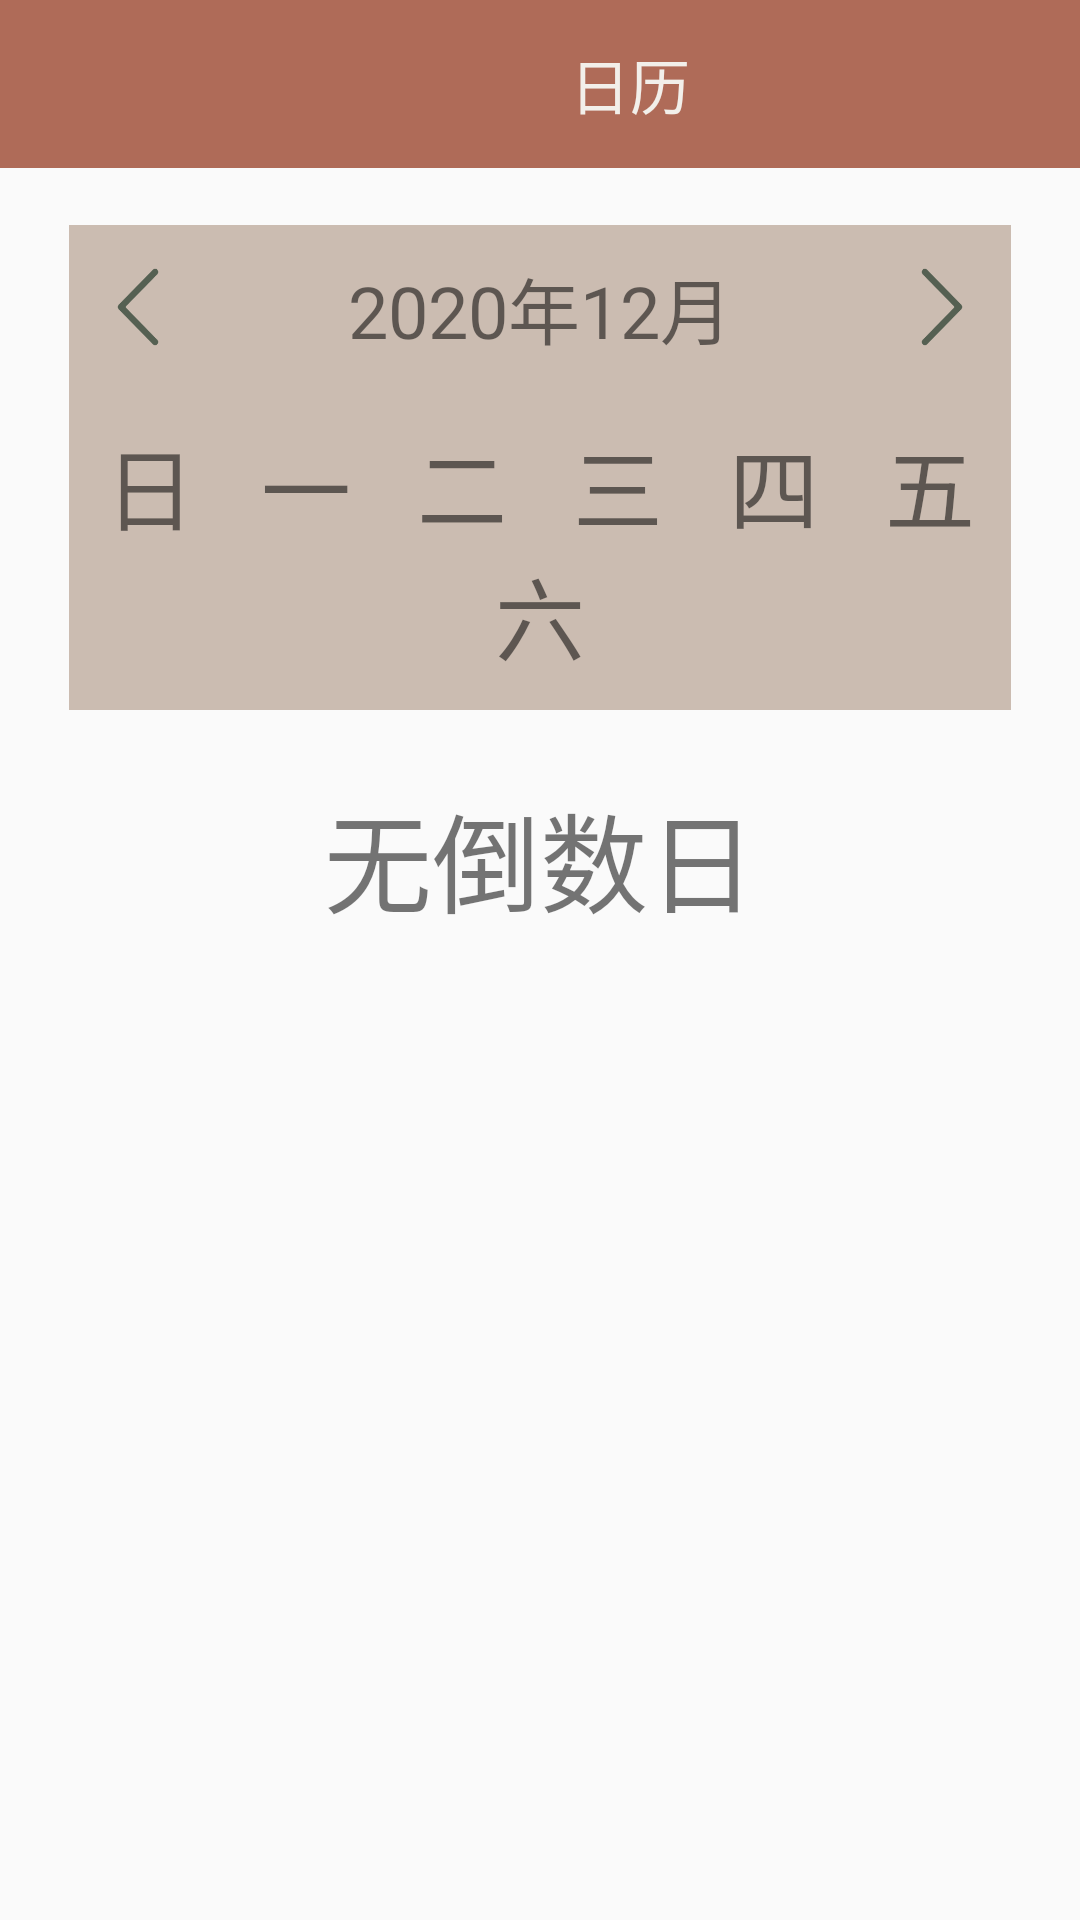

The Android layout XML behind this screen, and the referenced resources:
<!-- AndroidManifest.xml: application theme Theme.AppCompat.Light.NoActionBar -->
<!-- res/layout/fragment_calendar.xml -->
<?xml version="1.0" encoding="utf-8"?>
<FrameLayout xmlns:android="http://schemas.android.com/apk/res/android"
    xmlns:app="http://schemas.android.com/apk/res-auto"
    xmlns:tools="http://schemas.android.com/tools"
    android:layout_width="match_parent"
    android:layout_height="match_parent"
    tools:context=".CalendarFragment">

    <android.support.v7.widget.Toolbar
        android:layout_width="match_parent"
        android:layout_height="wrap_content"
        android:background="@color/colorPrimary">
        <TextView
            android:layout_width="wrap_content"
            android:layout_height="wrap_content"
            android:text="日历"
            android:textSize="20dp"
            android:layout_marginStart="190dp"
            android:textColor="@color/background"></TextView>
    </android.support.v7.widget.Toolbar>

    <LinearLayout
        android:layout_marginTop="55dp"
        android:layout_width="match_parent"
        android:layout_height="wrap_content"
        android:orientation="vertical"
        android:layout_marginHorizontal="20dp">
        <FrameLayout
            android:layout_width="match_parent"
            android:layout_height="wrap_content"
            android:layout_marginTop="20dp"
            android:layout_marginHorizontal="3dp">
            <TextView
                android:id="@+id/current_year_month"
                android:layout_width="match_parent"
                android:layout_height="wrap_content"
                android:text="2020年12月"
                android:textSize="24sp"
                android:gravity="center"
                android:paddingVertical="10dp"
                android:background="@color/colorAccent">
            </TextView>

            <ImageView
                android:id="@+id/last_month"
                android:layout_width="36dp"
                android:layout_height="36dp"
                android:layout_marginStart="5dp"
                android:layout_gravity="start|center_vertical"
                android:scaleX="-1"
                android:src="@drawable/right"></ImageView>
            <ImageView
                android:id="@+id/next_month"
                android:layout_width="36dp"
                android:layout_height="36dp"
                android:layout_marginEnd="5dp"
                android:layout_gravity="end|center_vertical"
                android:src="@drawable/right"></ImageView>
        </FrameLayout>
        <TextView
            android:id="@+id/calendar_weekday_bar"
            android:layout_width="match_parent"
            android:layout_height="wrap_content"
            android:text="日   一   二   三   四   五   六"
            android:textSize="30sp"
            android:background="@color/colorAccent"
            android:paddingVertical="10dp"
            android:layout_marginHorizontal="3dp"
            android:gravity="center"></TextView>
        <android.support.v7.widget.RecyclerView
            android:layout_marginTop="3dp"
            android:layout_marginStart="3dp"
            android:id="@+id/recycler_view"
            android:layout_width="match_parent"
            android:layout_height="wrap_content"></android.support.v7.widget.RecyclerView>

        <TextView
            android:id="@+id/calendar_detail"
            android:layout_width="match_parent"
            android:layout_height="wrap_content"
            android:text="无倒数日"
            android:layout_marginTop="20dp"
            android:textSize="36sp"
            android:textAlignment="center"
            ></TextView>
    </LinearLayout>

</FrameLayout>
<!-- resources referenced by this layout -->
<resources>
  <color name="background">#f2efea</color>
  <color name="colorAccent">#cbbcb1</color>
  <color name="colorPrimary">#af6b58</color>
  <!-- drawable right: png bitmap (drawable, 4490 bytes) -->
</resources>
